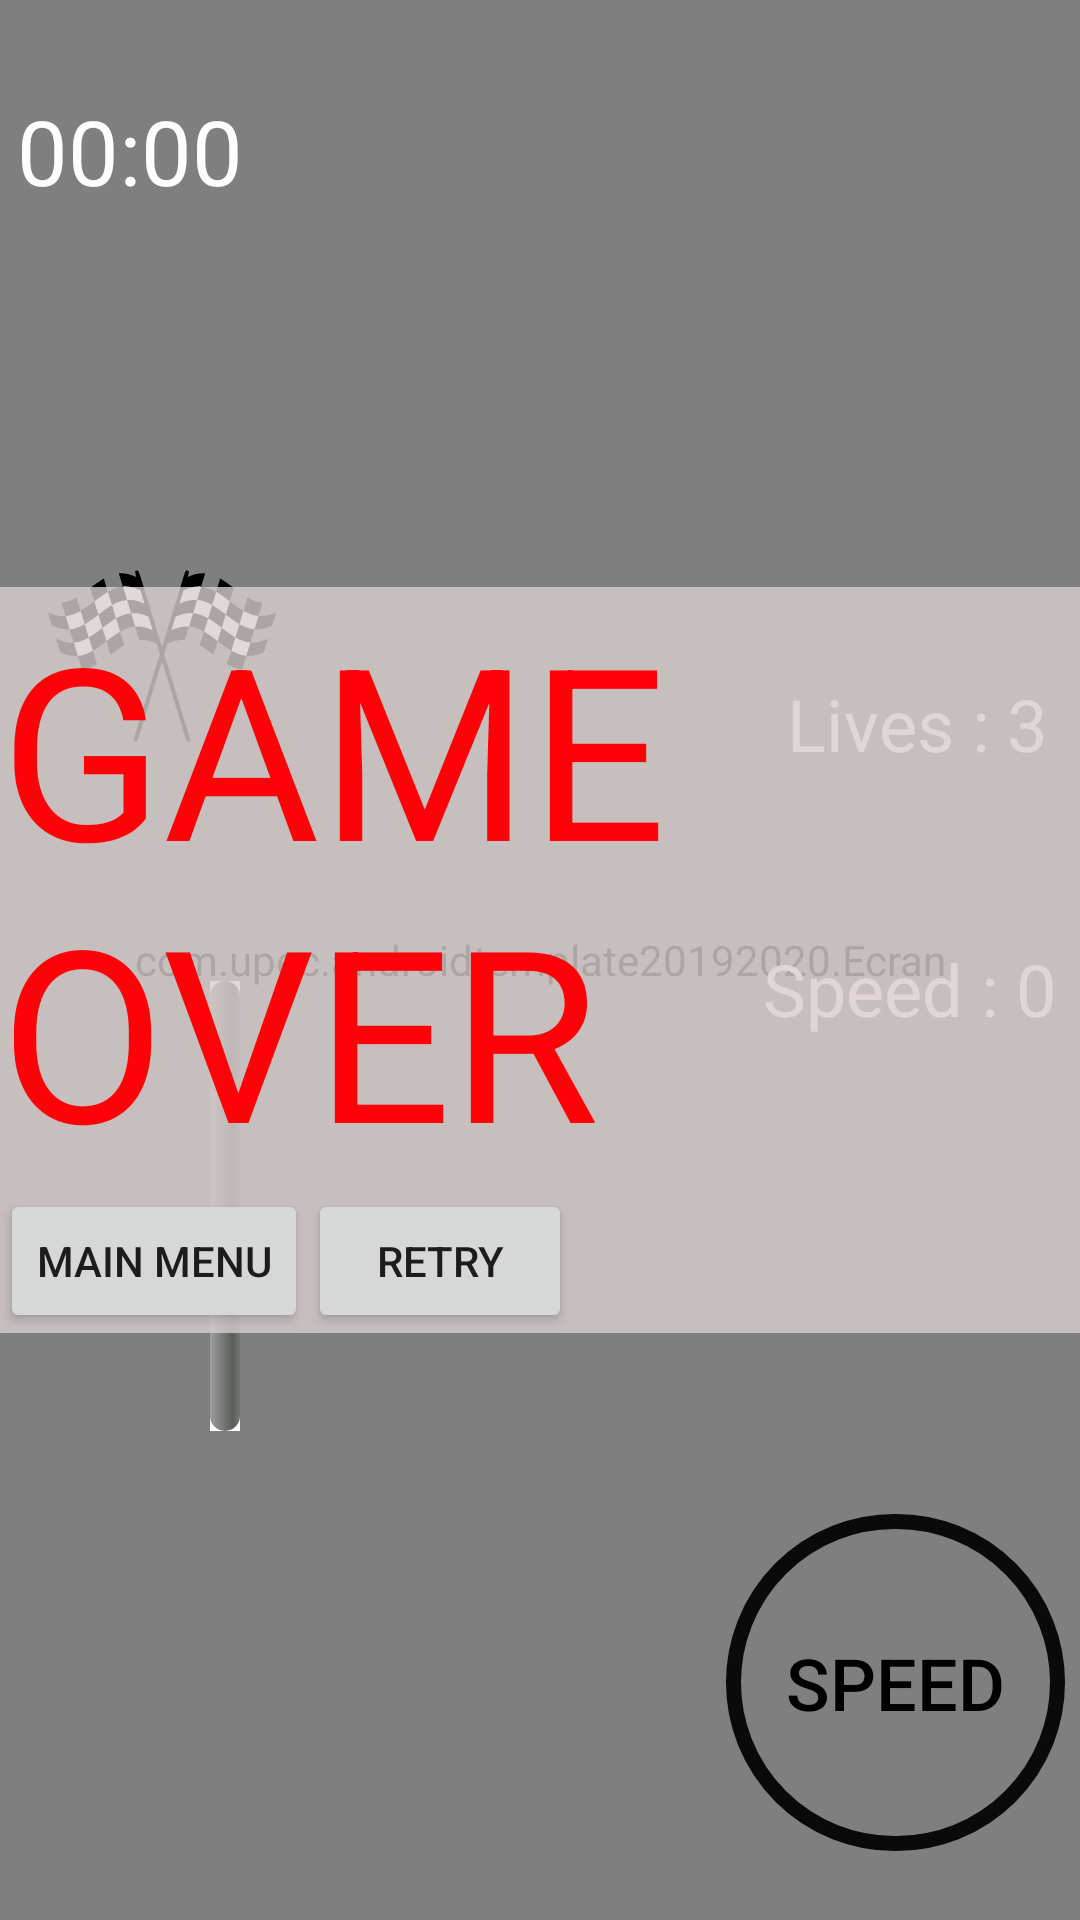

The Android layout XML behind this screen, and the referenced resources:
<!-- AndroidManifest.xml: activity theme FullscreenTheme -->
<!-- res/layout/activity_course.xml -->
<?xml version="1.0" encoding="utf-8"?>
<androidx.constraintlayout.widget.ConstraintLayout xmlns:android="http://schemas.android.com/apk/res/android"
    xmlns:app="http://schemas.android.com/apk/res-auto"
    xmlns:tools="http://schemas.android.com/tools"
    android:layout_width="match_parent"
    android:layout_height="match_parent"
    tools:context=".CourseActivity">

    <com.upec.androidtemplate20192020.Ecran
        android:id="@+id/ecran"
        android:layout_width="match_parent"
        android:layout_height="match_parent"
        android:background="@drawable/map_course1"
        app:layout_constraintBottom_toBottomOf="parent"
        app:layout_constraintEnd_toEndOf="parent"
        app:layout_constraintHorizontal_bias="1.0"
        app:layout_constraintStart_toStartOf="parent"
        app:layout_constraintTop_toTopOf="parent"
        app:layout_constraintVertical_bias="1.0" />

    <ImageView
        android:id="@+id/mainCar"
        android:layout_width="110px"
        android:layout_height="220px"
        app:layout_constraintBottom_toBottomOf="parent"
        app:layout_constraintEnd_toEndOf="parent"
        app:layout_constraintStart_toStartOf="parent"
        app:layout_constraintTop_toTopOf="parent"
        app:layout_constraintVertical_bias="0.94" />

    <Button
        android:id="@+id/moveButton"
        android:layout_width="wrap_content"
        android:layout_height="wrap_content"
        android:background="@drawable/speed_button"
        android:text="SPEED"
        android:textColor="#000000"
        android:textSize="24sp"
        app:layout_constraintBottom_toBottomOf="parent"
        app:layout_constraintEnd_toEndOf="@+id/ecran"
        app:layout_constraintHorizontal_bias="0.98"
        app:layout_constraintStart_toStartOf="@+id/ecran"
        app:layout_constraintTop_toBottomOf="@+id/progressBar"
        app:layout_constraintVertical_bias="0.81" />

    <Chronometer
        android:id="@+id/timer"
        android:layout_width="wrap_content"
        android:layout_height="wrap_content"
        android:textColor="#FCFFFFFF"
        android:textSize="30sp"
        app:layout_constraintBottom_toBottomOf="parent"
        app:layout_constraintEnd_toEndOf="parent"
        app:layout_constraintHorizontal_bias="0.02"
        app:layout_constraintStart_toStartOf="parent"
        app:layout_constraintTop_toTopOf="parent"
        app:layout_constraintVertical_bias="0.050000012" />

    <ImageView
        android:id="@+id/imageView3"
        android:layout_width="wrap_content"
        android:layout_height="wrap_content"
        app:layout_constraintBottom_toTopOf="@+id/progressBar"
        app:layout_constraintEnd_toEndOf="parent"
        app:layout_constraintHorizontal_bias="0.05"
        app:layout_constraintStart_toStartOf="parent"
        app:layout_constraintTop_toTopOf="parent"
        app:layout_constraintVertical_bias="0.56"
        app:srcCompat="@drawable/ic_start_flag" />

    <ProgressBar
        android:id="@+id/progressBar"
        style="@android:style/Widget.ProgressBar.Horizontal"
        android:layout_width="wrap_content"
        android:layout_height="wrap_content"
        android:background="@color/cardview_light_background"
        android:minWidth="150dp"
        android:minHeight="10dp"
        android:rotation="270"
        app:layout_constraintBottom_toBottomOf="@+id/ecran"
        app:layout_constraintEnd_toEndOf="parent"
        app:layout_constraintHorizontal_bias="0.0"
        app:layout_constraintStart_toStartOf="@+id/ecran"
        app:layout_constraintTop_toTopOf="parent"
        app:layout_constraintVertical_bias="0.63" />

    <TextView
        android:id="@+id/cmp_depart"
        android:layout_width="wrap_content"
        android:layout_height="wrap_content"
        android:textAppearance="@style/TextAppearance.AppCompat.Large"
        android:textColor="#F7F70C"
        android:textSize="90sp"
        android:textStyle="bold"
        android:typeface="serif"
        app:layout_constraintBottom_toBottomOf="@+id/ecran"
        app:layout_constraintEnd_toEndOf="parent"
        app:layout_constraintStart_toStartOf="parent"
        app:layout_constraintTop_toTopOf="parent" />

    <TextView
        android:id="@+id/viewLives"
        android:layout_width="wrap_content"
        android:layout_height="wrap_content"
        android:text="Lives : 3"
        android:textColor="#FAF7F7"
        android:textSize="24sp"
        app:layout_constraintBottom_toBottomOf="parent"
        app:layout_constraintEnd_toEndOf="parent"
        app:layout_constraintHorizontal_bias="0.96"
        app:layout_constraintStart_toStartOf="parent"
        app:layout_constraintTop_toTopOf="parent"
        app:layout_constraintVertical_bias="0.37" />

    <TextView
        android:id="@+id/viewSpeed"
        android:layout_width="wrap_content"
        android:layout_height="wrap_content"
        android:text="Speed : 0"
        android:textColor="#FDFAF7F7"
        android:textSize="24sp"
        app:layout_constraintBottom_toBottomOf="parent"
        app:layout_constraintEnd_toEndOf="parent"
        app:layout_constraintHorizontal_bias="0.97"
        app:layout_constraintStart_toStartOf="parent"
        app:layout_constraintTop_toBottomOf="@+id/viewLives"
        app:layout_constraintVertical_bias="0.16000003" />

    <TextView
        android:id="@+id/textLevel"
        android:layout_width="wrap_content"
        android:layout_height="wrap_content"
        android:textColor="#F7F70C"
        android:textSize="80sp"
        app:layout_constraintBottom_toTopOf="@+id/cmp_depart"
        app:layout_constraintEnd_toEndOf="parent"
        app:layout_constraintStart_toStartOf="parent"
        app:layout_constraintTop_toTopOf="parent"
        app:layout_constraintVertical_bias="1.0" />

    <LinearLayout
        android:id="@+id/gameOver"
        android:layout_width="wrap_content"
        android:layout_height="wrap_content"
        android:background="#CBDACFCF"
        android:orientation="vertical"
        app:layout_constraintBottom_toBottomOf="parent"
        app:layout_constraintEnd_toEndOf="parent"
        app:layout_constraintStart_toStartOf="parent"
        app:layout_constraintTop_toTopOf="parent">

        <TextView
            android:id="@+id/gameOvertext"
            android:layout_width="wrap_content"
            android:layout_height="wrap_content"
            android:text="GAME OVER"
            android:textColor="#FCFF0005"
            android:textSize="80sp"
            tools:layout_editor_absoluteX="399dp"
            tools:layout_editor_absoluteY="330dp" />

        <LinearLayout
            android:layout_width="wrap_content"
            android:layout_height="wrap_content" >

            <Button
                android:id="@+id/mainPageButton"
                android:layout_width="wrap_content"
                android:layout_height="wrap_content"
                android:text="main menu"
                tools:layout_editor_absoluteX="211dp"
                tools:layout_editor_absoluteY="202dp" />

            <Button
                android:id="@+id/retryButton"
                android:layout_width="wrap_content"
                android:layout_height="wrap_content"
                android:text="retry"
                tools:layout_editor_absoluteX="379dp"
                tools:layout_editor_absoluteY="206dp" />

        </LinearLayout>

    </LinearLayout>

</androidx.constraintlayout.widget.ConstraintLayout>
<!-- resources referenced by this layout -->
<resources>
  <!-- drawable ic_start_flag: vector/xml drawable (drawable, 28693 chars, omitted) -->
  <!-- drawable map_course1: png bitmap (drawable, 18179 bytes) -->
  <!-- drawable speed_button (drawable) -->
  <?xml version="1.0" encoding="utf-8"?>
  <shape xmlns:android="http://schemas.android.com/apk/res/android"
      android:shape="rectangle">
  
      // The width and color of the border
      <stroke
          android:width="5dp"
          android:color="#0A0A0A" />
  
      <solid
          android:color="@android:color/transparent" />
  
      // The desired corner radius. reduce it to keep it less rounded
      <corners android:radius="300dp" />
  
      // Add your desired padding
      <padding
          android:left="20dp"
          android:top="40dp"
          android:right="20dp"
          android:bottom="40dp" >
      </padding>
  
  </shape>
  <style name="FullscreenTheme" parent="AppTheme.NoActionBar">
          <item name="android:actionBarStyle">@style/FullscreenActionBarStyle</item>
          <item name="android:windowActionBarOverlay">true</item>
          <item name="android:windowBackground">@null</item>
          <item name="metaButtonBarStyle">?android:attr/buttonBarStyle</item>
          <item name="metaButtonBarButtonStyle">?android:attr/buttonBarButtonStyle</item>
      </style>
  <style name="AppTheme.NoActionBar">
          <item name="windowActionBar">false</item>
          <item name="windowNoTitle">true</item>
      </style>
  <style name="FullscreenActionBarStyle" parent="Widget.AppCompat.ActionBar">
          <item name="android:background">@color/black_overlay</item>
      </style>
</resources>
